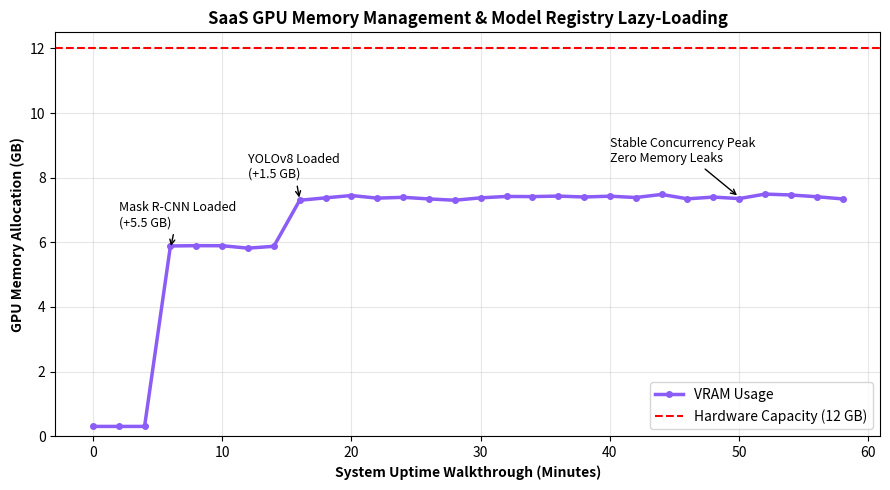

This chart was generated by the following Python code: (Note: this script raises an exception after producing the figure.)
import matplotlib
matplotlib.use('Agg')
import matplotlib.pyplot as plt
import numpy as np

# Simulate GPU memory over a session
time_steps = np.arange(0, 60, 2)  # minutes
# The system starts at minimal ~200MB, then Mask RCNN loads causing a spike to 5.5GB
# and YOLOv8 loads adding ~1.5GB. Memory peaks at 7.0GB and stays flat without leaks.
gpu_memory_gb = np.zeros_like(time_steps, dtype=float)

for i, t in enumerate(time_steps):
    if t < 5:
        gpu_memory_gb[i] = 0.3  # System idle
    elif t < 15:
        gpu_memory_gb[i] = 0.3 + 5.5 + np.random.uniform(0, 0.1)  # Mask RCNN loaded (Bird Nest task arrives)
    elif t < 40:
        gpu_memory_gb[i] = 0.3 + 5.5 + 1.5 + np.random.uniform(0, 0.2) # YOLOv8 loaded (Oil Leak task arrives)
    else:
        gpu_memory_gb[i] = 0.3 + 5.5 + 1.5 + np.random.uniform(0, 0.2) # Stays stable despite continuous inference

fig, ax = plt.subplots(figsize=(9, 5), dpi=200)

ax.plot(time_steps, gpu_memory_gb, color='#8B5CF6', marker='o', markersize=4, linewidth=2.5, label='VRAM Usage')

# Annotations
ax.annotate('Mask R-CNN Loaded\n(+5.5 GB)', xy=(6, 5.8), xytext=(2, 6.5),
            arrowprops=dict(facecolor='black', arrowstyle='->'), fontsize=9)
            
ax.annotate('YOLOv8 Loaded\n(+1.5 GB)', xy=(16, 7.3), xytext=(12, 8),
            arrowprops=dict(facecolor='black', arrowstyle='->'), fontsize=9)
            
ax.annotate('Stable Concurrency Peak\nZero Memory Leaks', xy=(50, 7.4), xytext=(40, 8.5),
            arrowprops=dict(facecolor='black', arrowstyle='->'), fontsize=9)

ax.axhline(12.0, color='red', linestyle='--', label='Hardware Capacity (12 GB)')

ax.set_ylim(0, 12.5)
ax.set_ylabel('GPU Memory Allocation (GB)', fontweight='bold')
ax.set_xlabel('System Uptime Walkthrough (Minutes)', fontweight='bold')
ax.set_title('SaaS GPU Memory Management & Model Registry Lazy-Loading', fontweight='bold')
ax.legend(loc='lower right')
ax.grid(alpha=0.3)

fig.tight_layout()
plt.savefig('/home/david/srtp/mcnn-pytorch-train/reports/defense/Final/saas/plot_memory_stability.png')
print("Successfully generated plot_memory_stability.png")
